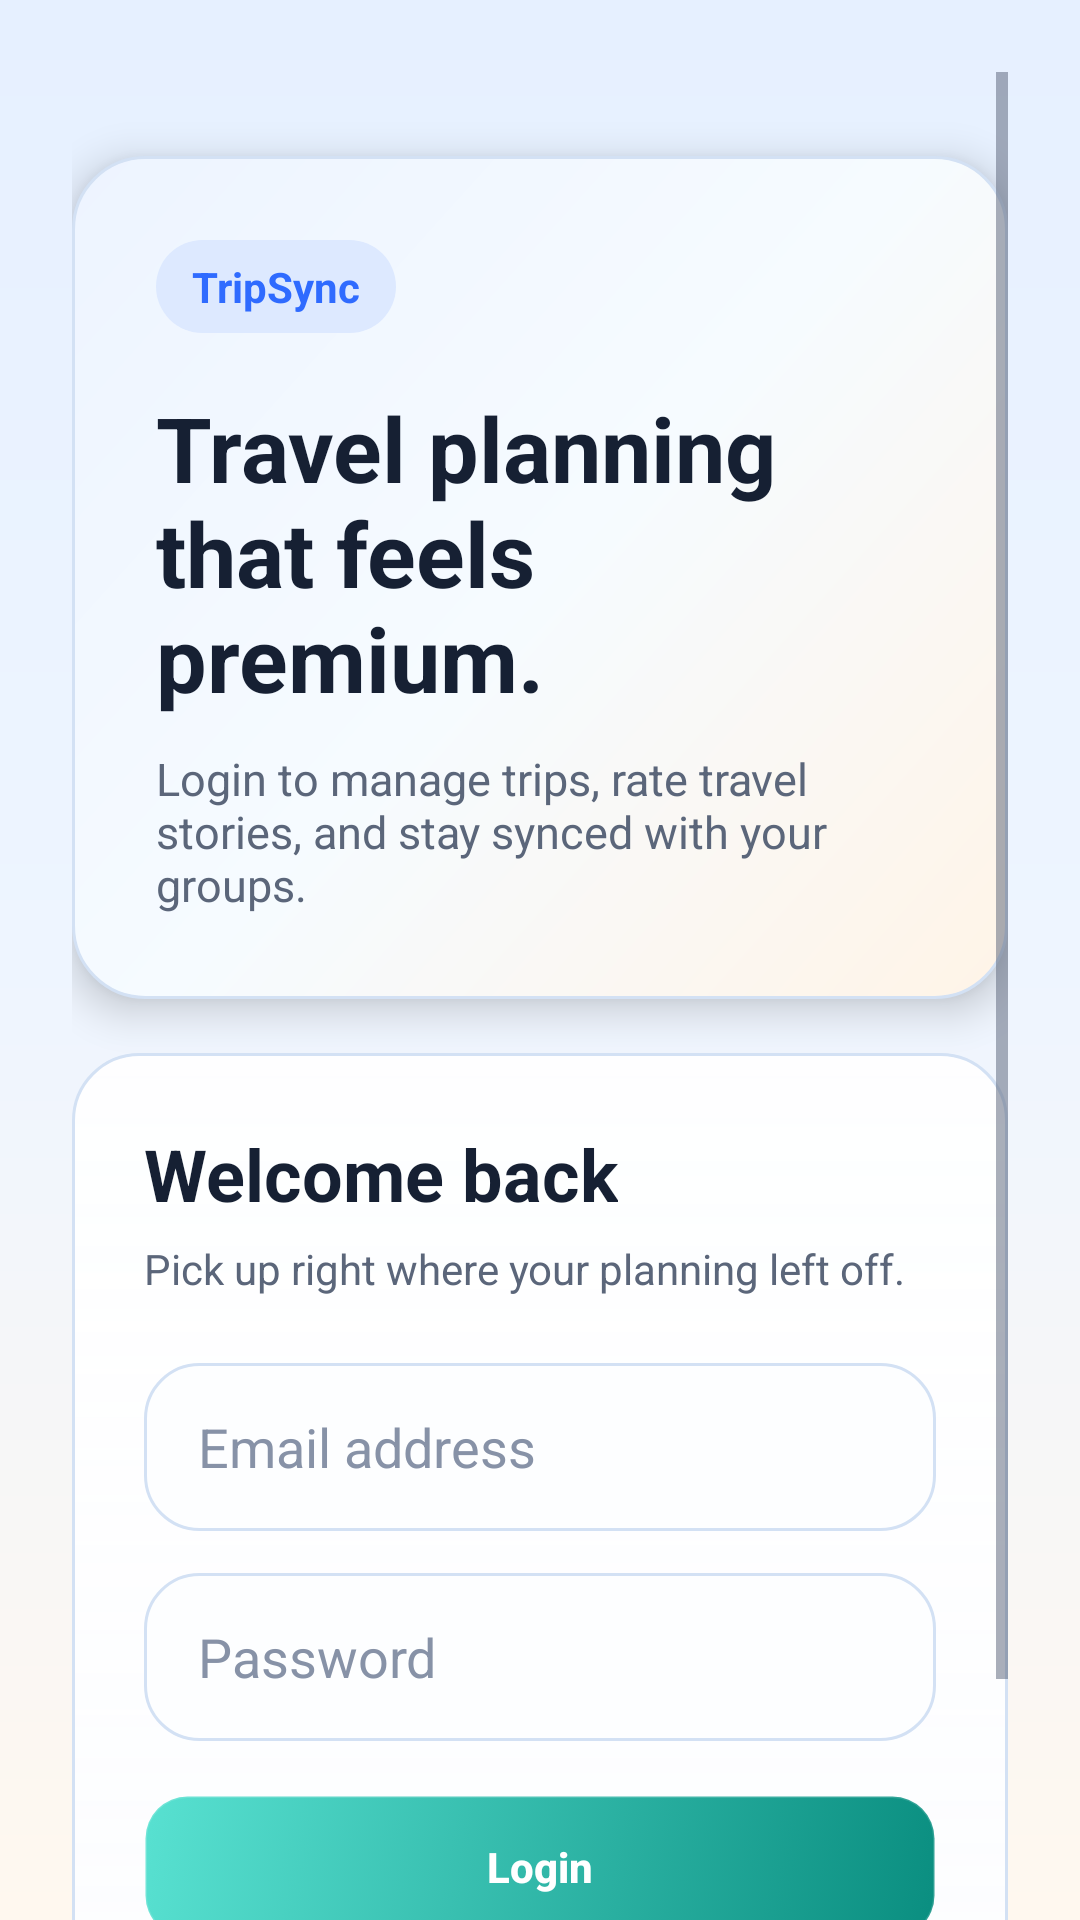

Write the Android layout XML for this screen, with the resource values it uses.
<!-- AndroidManifest.xml: application theme Theme.TripSync -->
<!-- res/layout/activity_login.xml -->
<?xml version="1.0" encoding="utf-8"?>
<ScrollView xmlns:android="http://schemas.android.com/apk/res/android"
    android:layout_width="match_parent"
    android:layout_height="match_parent"
    android:background="@drawable/bg_screen_gradient"
    android:clipToPadding="false"
    android:fillViewport="true"
    android:padding="24dp">

    <LinearLayout
        android:layout_width="match_parent"
        android:layout_height="wrap_content"
        android:gravity="center_horizontal"
        android:orientation="vertical">

        <LinearLayout
            android:layout_width="match_parent"
            android:layout_height="wrap_content"
            android:layout_marginTop="28dp"
            android:background="@drawable/bg_accent_panel"
            android:elevation="8dp"
            android:orientation="vertical"
            android:padding="28dp">

            <TextView
                android:layout_width="wrap_content"
                android:layout_height="wrap_content"
                android:background="@drawable/bg_chip_soft"
                android:paddingHorizontal="12dp"
                android:paddingVertical="6dp"
                android:text="TripSync"
                android:textColor="@color/brand_primary"
                android:textStyle="bold" />

            <TextView
                android:layout_width="wrap_content"
                android:layout_height="wrap_content"
                android:layout_marginTop="18dp"
                android:text="Travel planning that feels premium."
                android:textColor="@color/text_primary"
                android:textSize="30sp"
                android:textStyle="bold" />

            <TextView
                android:layout_width="wrap_content"
                android:layout_height="wrap_content"
                android:layout_marginTop="10dp"
                android:text="Login to manage trips, rate travel stories, and stay synced with your groups."
                android:textColor="@color/text_secondary"
                android:textSize="15sp" />
        </LinearLayout>

        <LinearLayout
            android:layout_width="match_parent"
            android:layout_height="wrap_content"
            android:layout_marginTop="18dp"
            android:background="@drawable/bg_card"
            android:elevation="6dp"
            android:orientation="vertical"
            android:padding="24dp">

            <TextView
                android:layout_width="wrap_content"
                android:layout_height="wrap_content"
                android:text="Welcome back"
                android:textColor="@color/text_primary"
                android:textSize="24sp"
                android:textStyle="bold" />

            <TextView
                android:layout_width="wrap_content"
                android:layout_height="wrap_content"
                android:layout_marginTop="6dp"
                android:text="Pick up right where your planning left off."
                android:textColor="@color/text_secondary"
                android:textSize="14sp" />

            <EditText
                android:id="@+id/tEmail"
                android:layout_width="match_parent"
                android:layout_height="56dp"
                android:layout_marginTop="22dp"
                android:background="@drawable/bg_input_surface"
                android:hint="Email address"
                android:inputType="textEmailAddress"
                android:paddingHorizontal="18dp"
                android:textColor="@color/text_primary"
                android:textColorHint="@color/text_tertiary" />

            <EditText
                android:id="@+id/tPassword"
                android:layout_width="match_parent"
                android:layout_height="56dp"
                android:layout_marginTop="14dp"
                android:background="@drawable/bg_input_surface"
                android:hint="Password"
                android:inputType="textPassword"
                android:paddingHorizontal="18dp"
                android:textColor="@color/text_primary"
                android:textColorHint="@color/text_tertiary" />

            <Button
                android:id="@+id/tnLogin"
                android:layout_width="match_parent"
                android:layout_height="48dp"
                android:layout_marginTop="18dp"
                android:background="@drawable/bg_primary_button"
                android:text="Login"
                android:textColor="@color/text_on_brand" />

            <TextView
                android:id="@+id/vGoSignup"
                android:layout_width="wrap_content"
                android:layout_height="wrap_content"
                android:layout_gravity="center_horizontal"
                android:layout_marginTop="18dp"
                android:text="Don't have an account? Sign up"
                android:textColor="@color/brand_primary"
                android:textSize="14sp"
                android:textStyle="bold" />
        </LinearLayout>
    </LinearLayout>
</ScrollView>
<!-- resources referenced by this layout -->
<resources>
  <color name="brand_primary">#2F6BFF</color>
  <color name="text_on_brand">#FFFFFFFF</color>
  <color name="text_primary">#162033</color>
  <color name="text_secondary">#5B667A</color>
  <color name="text_tertiary">#8792A7</color>
  <!-- drawable bg_accent_panel (drawable) -->
  <shape xmlns:android="http://schemas.android.com/apk/res/android">
      <gradient
          android:angle="315"
          android:startColor="#EDF4FF"
          android:centerColor="#F6FBFF"
          android:endColor="#FFF4E7" />
      <corners android:radius="24dp" />
      <stroke
          android:width="1dp"
          android:color="@color/stroke_light" />
  </shape>
  <!-- drawable bg_card (drawable) -->
  <shape xmlns:android="http://schemas.android.com/apk/res/android">
      <gradient
          android:angle="270"
          android:startColor="@color/surface_glass"
          android:endColor="@color/surface_card_strong" />
      <corners android:radius="22dp"/>
      <stroke
          android:width="1dp"
          android:color="@color/stroke_light" />
      <padding
          android:left="1dp"
          android:top="1dp"
          android:right="1dp"
          android:bottom="1dp" />
  </shape>
  <!-- drawable bg_chip_soft (drawable) -->
  <shape xmlns:android="http://schemas.android.com/apk/res/android">
      <solid android:color="@color/chip_blue" />
      <corners android:radius="999dp" />
  </shape>
  <!-- drawable bg_input_surface (drawable) -->
  <shape xmlns:android="http://schemas.android.com/apk/res/android">
      <solid android:color="@color/surface_input" />
      <corners android:radius="18dp" />
      <stroke
          android:width="1dp"
          android:color="@color/stroke_light" />
  </shape>
  <!-- drawable bg_screen_gradient (drawable) -->
  <shape xmlns:android="http://schemas.android.com/apk/res/android">
      <gradient
          android:angle="270"
          android:startColor="@color/surface_top"
          android:centerColor="@color/surface_base"
          android:endColor="@color/surface_bottom" />
  </shape>
  <style name="Theme.TripSync" parent="Base.Theme.TripSync" />
  <color name="stroke_light">#D3E1F4</color>
  <color name="surface_glass">#E6FFFFFF</color>
  <color name="surface_card_strong">#FCFDFF</color>
  <color name="chip_blue">#DDE9FF</color>
  <color name="surface_input">#FDFEFF</color>
  <color name="brand_secondary_dark">#0A8E80</color>
  <color name="surface_top">#E6F0FF</color>
  <color name="surface_base">#EEF5FF</color>
  <color name="surface_bottom">#FFF8EF</color>
  <style name="Widget.TripSync.Button" parent="@android:style/Widget.Button">
          <item name="android:backgroundTint">@null</item>
          <item name="backgroundTint">@null</item>
          <item name="android:minHeight">44dp</item>
          <item name="android:minWidth">0dp</item>
          <item name="android:paddingLeft">16dp</item>
          <item name="android:paddingRight">16dp</item>
          <item name="android:paddingTop">10dp</item>
          <item name="android:paddingBottom">10dp</item>
          <item name="android:textAllCaps">false</item>
          <item name="android:textSize">14sp</item>
          <item name="android:textStyle">bold</item>
          <item name="android:fontFamily">sans-serif-medium</item>
          <item name="android:gravity">center</item>
      </style>
  <color name="brand_secondary">#0FAF9D</color>
  <color name="chip_teal">#D7F6F0</color>
  <color name="brand_accent">#F59E0B</color>
</resources>
